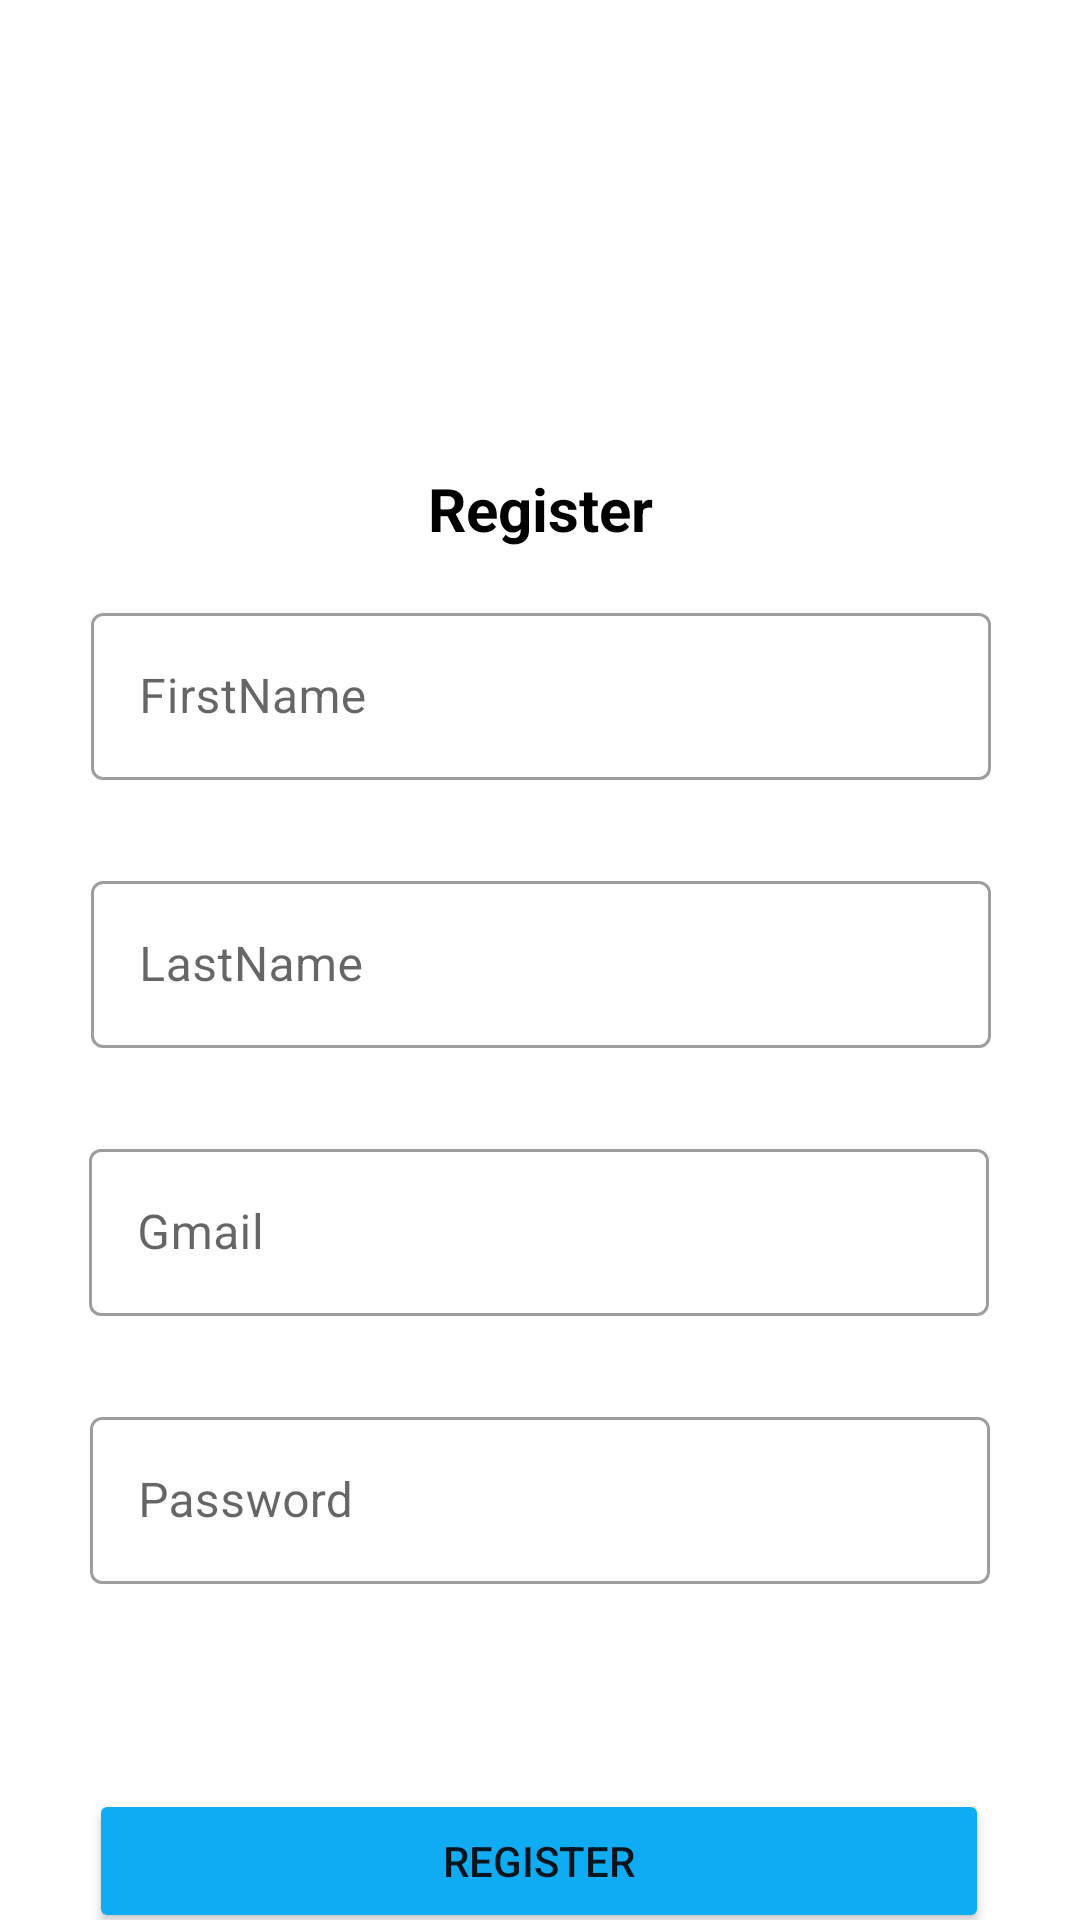

Produce the Android XML layout that renders to this screen, including the resource entries it uses.
<!-- AndroidManifest.xml: application theme Theme.ApiRequest -->
<!-- res/layout/fragment_register.xml -->
<?xml version="1.0" encoding="utf-8"?>
<androidx.constraintlayout.widget.ConstraintLayout xmlns:android="http://schemas.android.com/apk/res/android"
    xmlns:app="http://schemas.android.com/apk/res-auto"
    xmlns:tools="http://schemas.android.com/tools"
    android:layout_width="match_parent"
    android:layout_height="match_parent"
    tools:context=".RegisterFragment">
    <com.google.android.material.textfield.TextInputLayout
        android:id="@+id/firstname_label"
        style="@style/Widget.MaterialComponents.TextInputLayout.OutlinedBox"
        android:layout_width="300dp"
        app:errorEnabled="true"
        android:layout_height="wrap_content"
        android:layout_marginTop="16dp"
        app:layout_constraintEnd_toEndOf="parent"
        app:layout_constraintHorizontal_bias="0.504"
        app:layout_constraintStart_toStartOf="parent"
        app:layout_constraintTop_toBottomOf="@+id/textView">

        <com.google.android.material.textfield.TextInputEditText
            android:id="@+id/firstname_et"
            android:layout_width="match_parent"
            android:layout_height="wrap_content"
            android:hint="FirstName" />
    </com.google.android.material.textfield.TextInputLayout>

    <com.google.android.material.textfield.TextInputLayout
        android:id="@+id/lastname_label"
        style="@style/Widget.MaterialComponents.TextInputLayout.OutlinedBox"
        android:layout_width="300dp"
        android:layout_height="wrap_content"
        android:layout_marginTop="8dp"
        app:errorEnabled="true"
        app:layout_constraintEnd_toEndOf="parent"
        app:layout_constraintHorizontal_bias="0.504"
        app:layout_constraintStart_toStartOf="parent"
        app:layout_constraintTop_toBottomOf="@+id/firstname_label">

        <com.google.android.material.textfield.TextInputEditText
            android:id="@+id/lastname_et"
            android:layout_width="match_parent"
            android:layout_height="wrap_content"
            android:hint="LastName" />
    </com.google.android.material.textfield.TextInputLayout>

    <com.google.android.material.textfield.TextInputLayout
        android:id="@+id/gmail_label"
        style="@style/Widget.MaterialComponents.TextInputLayout.OutlinedBox"
        android:layout_width="300dp"
        android:layout_height="wrap_content"
        app:errorEnabled="true"
        android:layout_marginTop="8dp"
        app:layout_constraintEnd_toEndOf="parent"
        app:layout_constraintHorizontal_bias="0.495"
        app:layout_constraintStart_toStartOf="parent"
        app:layout_constraintTop_toBottomOf="@+id/lastname_label">

        <com.google.android.material.textfield.TextInputEditText
            android:id="@+id/gmail_et"
            android:layout_width="match_parent"
            android:layout_height="wrap_content"
            android:hint="Gmail" />
    </com.google.android.material.textfield.TextInputLayout>

    <com.google.android.material.textfield.TextInputLayout
        android:id="@+id/password_label"
        style="@style/Widget.MaterialComponents.TextInputLayout.OutlinedBox"
        android:layout_width="300dp"
        android:layout_height="wrap_content"
        app:layout_constraintEnd_toEndOf="parent"
        android:layout_marginTop="8dp"
        app:layout_constraintHorizontal_bias="0.5"
        app:errorEnabled="true"
        app:layout_constraintStart_toStartOf="parent"
        app:layout_constraintTop_toBottomOf="@+id/gmail_label">

        <com.google.android.material.textfield.TextInputEditText
            android:id="@+id/password_et"
            android:layout_width="match_parent"
            android:layout_height="wrap_content"
            android:hint="Password" />
    </com.google.android.material.textfield.TextInputLayout>

    <Button
        android:id="@+id/register_btn"
        android:layout_width="300dp"
        android:layout_height="wrap_content"
        android:layout_marginTop="48dp"
        android:backgroundTint="#10ACF3"
        android:text="Register"
        app:layout_constraintEnd_toEndOf="parent"
        app:layout_constraintHorizontal_bias="0.495"
        app:layout_constraintStart_toStartOf="parent"
        app:layout_constraintTop_toBottomOf="@+id/password_label" />

    <ImageView
        android:id="@+id/imageView"
        android:layout_width="80dp"
        android:layout_height="80dp"
        android:layout_marginTop="76dp"
        android:src="@drawable/ic_person"
        app:layout_constraintEnd_toEndOf="parent"
        app:layout_constraintHorizontal_bias="0.495"
        app:layout_constraintStart_toStartOf="parent"
        app:layout_constraintTop_toTopOf="parent" />

    <TextView
        android:id="@+id/textView"
        android:layout_width="wrap_content"
        android:layout_height="wrap_content"
        android:text="Register"
        android:textColor="@color/black"
        android:textSize="20sp"
        android:textStyle="bold"
        app:layout_constraintEnd_toEndOf="parent"
        app:layout_constraintHorizontal_bias="0.5"
        app:layout_constraintStart_toStartOf="parent"
        app:layout_constraintTop_toBottomOf="@+id/imageView" />

</androidx.constraintlayout.widget.ConstraintLayout>
<!-- resources referenced by this layout -->
<resources>
  <color name="black">#FF000000</color>
  <style name="Theme.ApiRequest" parent="Theme.MaterialComponents.DayNight.DarkActionBar">
          
          <item name="colorPrimary">@color/purple_500</item>
          <item name="colorPrimaryVariant">@color/purple_700</item>
          <item name="colorOnPrimary">@color/black</item>
          
          <item name="colorSecondary">@color/teal_200</item>
          <item name="colorSecondaryVariant">@color/teal_200</item>
          <item name="colorOnSecondary">@color/black</item>
          
          <item name="android:statusBarColor">?attr/colorPrimaryVariant</item>
          
      </style>
  <color name="purple_500">#10ACF3</color>
  <color name="purple_700">#FF3700B3</color>
  <color name="teal_200">#FF03DAC5</color>
</resources>
